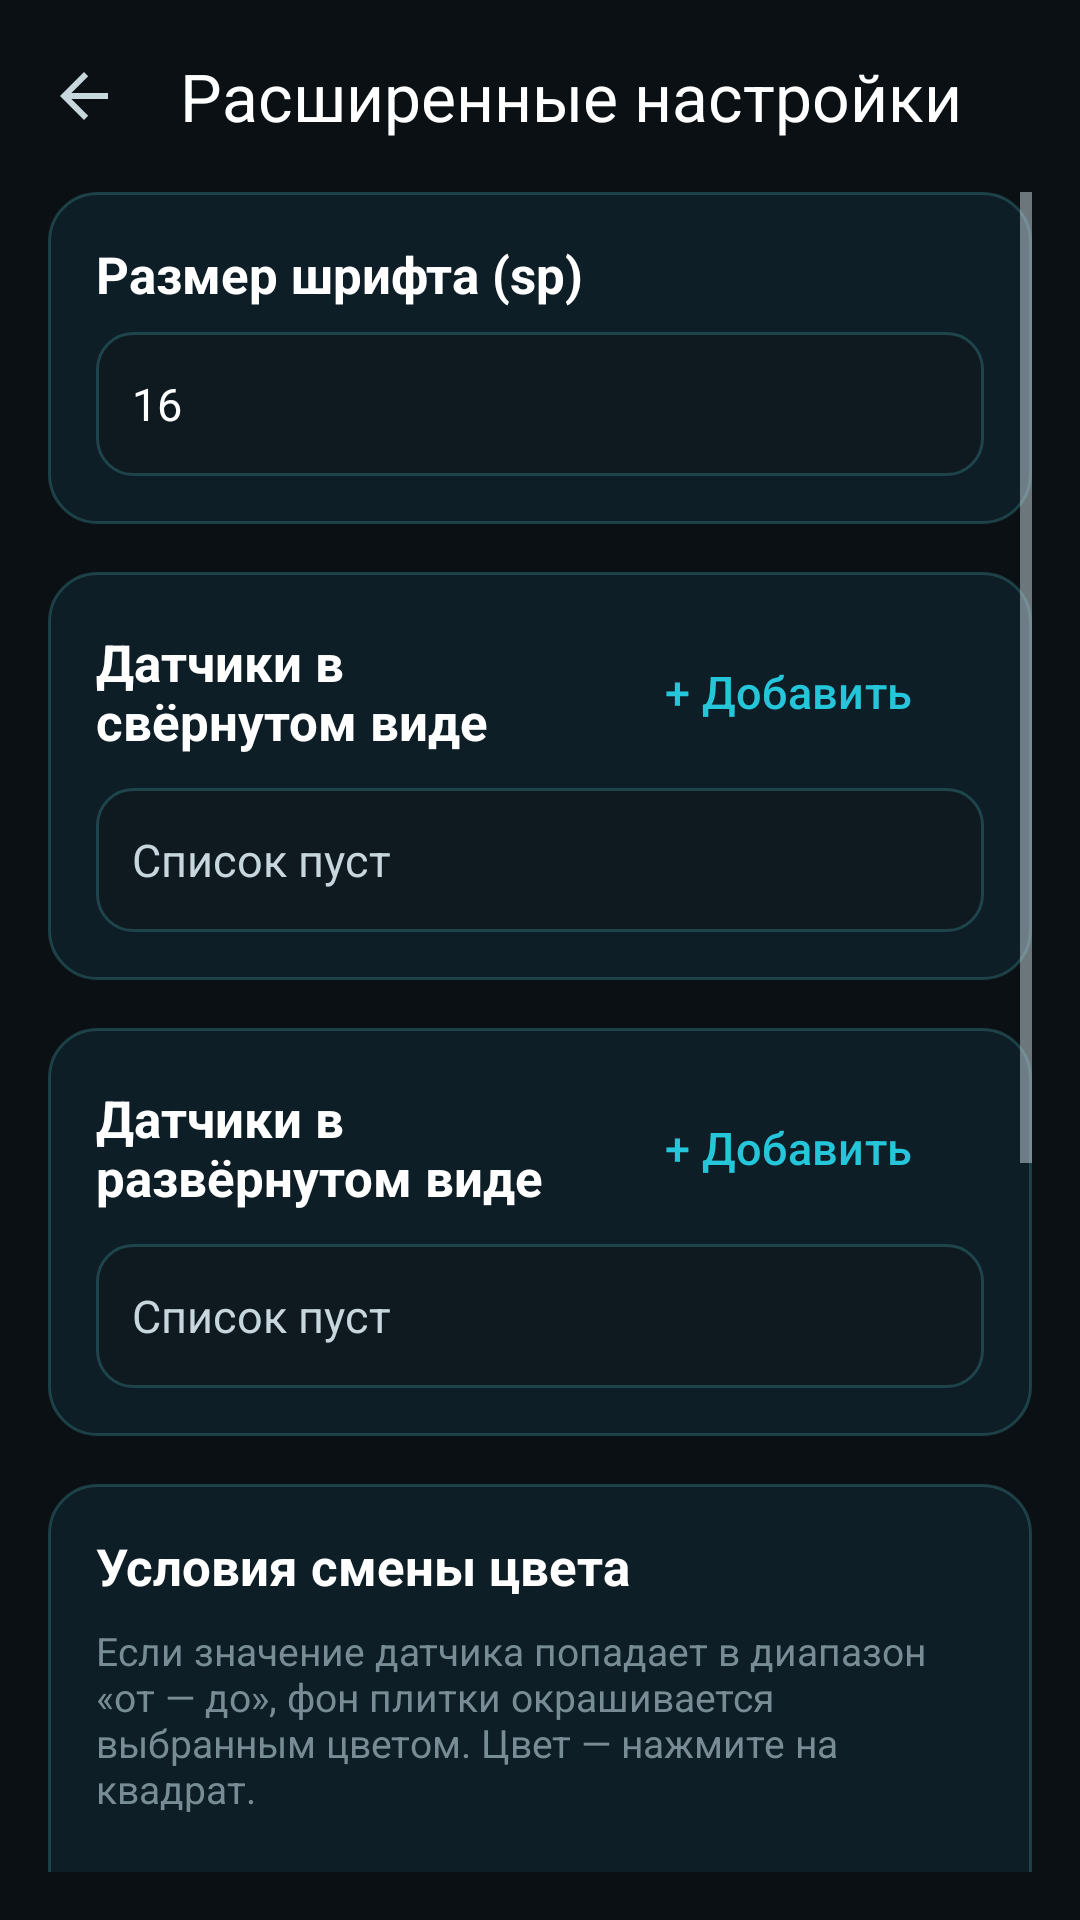

Android layout source for this screen:
<!-- AndroidManifest.xml: activity theme Theme.SmartHomeDashboard.Modern -->
<!-- res/layout/activity_advanced_widget_settings.xml -->
<?xml version="1.0" encoding="utf-8"?>
<LinearLayout xmlns:android="http://schemas.android.com/apk/res/android"
    xmlns:app="http://schemas.android.com/apk/res-auto"
    android:layout_width="match_parent"
    android:layout_height="match_parent"
    android:orientation="vertical">

    <androidx.appcompat.widget.Toolbar
        android:id="@+id/toolbar"
        android:layout_width="match_parent"
        android:layout_height="?attr/actionBarSize"
        android:background="@color/modern_background"
        app:navigationContentDescription="Назад"
        app:navigationIcon="?attr/homeAsUpIndicator"
        app:title="Расширенные настройки"
        app:titleTextColor="@color/modern_text_primary" />

    <ScrollView
        android:layout_width="match_parent"
        android:layout_height="match_parent"
        android:paddingStart="@dimen/modern_space_l"
        android:paddingEnd="@dimen/modern_space_l"
        android:paddingBottom="@dimen/modern_space_l">

        <LinearLayout
            android:layout_width="match_parent"
            android:layout_height="wrap_content"
            android:orientation="vertical">

            
            <LinearLayout style="@style/Widget.Modern.Section"
                android:layout_width="match_parent"
                android:layout_height="wrap_content">

                <TextView
                    android:layout_width="wrap_content"
                    android:layout_height="wrap_content"
                    android:labelFor="@id/etFontSize"
                    android:text="Размер шрифта (sp)"
                    android:textAppearance="@style/TextAppearance.Modern.Title" />

                <EditText
                    android:id="@+id/etFontSize"
                    style="@style/Widget.Modern.Input"
                    android:layout_width="match_parent"
                    android:layout_height="wrap_content"
                    android:layout_marginTop="@dimen/modern_space_s"
                    android:autofillHints=""
                    android:importantForAutofill="no"
                    android:inputType="number"
                    android:text="16" />
            </LinearLayout>

            
            <LinearLayout style="@style/Widget.Modern.Section"
                android:layout_width="match_parent"
                android:layout_height="wrap_content"
                android:layout_marginTop="@dimen/modern_space_l">

                <LinearLayout
                    android:layout_width="match_parent"
                    android:layout_height="wrap_content"
                    android:gravity="center_vertical"
                    android:orientation="horizontal">

                    <TextView
                        android:layout_width="0dp"
                        android:layout_height="wrap_content"
                        android:layout_weight="1"
                        android:text="Датчики в свёрнутом виде"
                        android:textAppearance="@style/TextAppearance.Modern.Title" />

                    <Button
                        android:id="@+id/btnAddCollapsed"
                        style="@style/Widget.Modern.Button.Secondary"
                        android:layout_width="wrap_content"
                        android:layout_height="wrap_content"
                        android:contentDescription="Добавить датчик в свёрнутый вид"
                        android:text="+ Добавить" />
                </LinearLayout>

                <TextView
                    android:id="@+id/tvCollapsedHint"
                    android:layout_width="match_parent"
                    android:layout_height="wrap_content"
                    android:layout_marginTop="@dimen/modern_space_s"
                    android:background="@drawable/modern_bg_input"
                    android:gravity="center_vertical"
                    android:minHeight="@dimen/modern_touch_target"
                    android:paddingStart="@dimen/modern_space_m"
                    android:paddingEnd="@dimen/modern_space_m"
                    android:text="Список пуст"
                    android:textAppearance="@style/TextAppearance.Modern.Secondary" />

                <androidx.recyclerview.widget.RecyclerView
                    android:id="@+id/rvCollapsedSensors"
                    android:layout_width="match_parent"
                    android:layout_height="wrap_content"
                    android:layout_marginTop="@dimen/modern_space_s"
                    android:visibility="gone" />
            </LinearLayout>

            
            <LinearLayout style="@style/Widget.Modern.Section"
                android:layout_width="match_parent"
                android:layout_height="wrap_content"
                android:layout_marginTop="@dimen/modern_space_l">

                <LinearLayout
                    android:layout_width="match_parent"
                    android:layout_height="wrap_content"
                    android:gravity="center_vertical"
                    android:orientation="horizontal">

                    <TextView
                        android:layout_width="0dp"
                        android:layout_height="wrap_content"
                        android:layout_weight="1"
                        android:text="Датчики в развёрнутом виде"
                        android:textAppearance="@style/TextAppearance.Modern.Title" />

                    <Button
                        android:id="@+id/btnAddExpanded"
                        style="@style/Widget.Modern.Button.Secondary"
                        android:layout_width="wrap_content"
                        android:layout_height="wrap_content"
                        android:contentDescription="Добавить датчик в развёрнутый вид"
                        android:text="+ Добавить" />
                </LinearLayout>

                <TextView
                    android:id="@+id/tvExpandedHint"
                    android:layout_width="match_parent"
                    android:layout_height="wrap_content"
                    android:layout_marginTop="@dimen/modern_space_s"
                    android:background="@drawable/modern_bg_input"
                    android:gravity="center_vertical"
                    android:minHeight="@dimen/modern_touch_target"
                    android:paddingStart="@dimen/modern_space_m"
                    android:paddingEnd="@dimen/modern_space_m"
                    android:text="Список пуст"
                    android:textAppearance="@style/TextAppearance.Modern.Secondary" />

                <androidx.recyclerview.widget.RecyclerView
                    android:id="@+id/rvExpandedSensors"
                    android:layout_width="match_parent"
                    android:layout_height="wrap_content"
                    android:layout_marginTop="@dimen/modern_space_s"
                    android:visibility="gone" />
            </LinearLayout>

            
            <LinearLayout style="@style/Widget.Modern.Section"
                android:layout_width="match_parent"
                android:layout_height="wrap_content"
                android:layout_marginTop="@dimen/modern_space_l">

                <TextView
                    android:layout_width="wrap_content"
                    android:layout_height="wrap_content"
                    android:text="Условия смены цвета"
                    android:textAppearance="@style/TextAppearance.Modern.Title" />

                <TextView
                    style="@style/SettingsHint"
                    android:text="Если значение датчика попадает в диапазон «от — до», фон плитки окрашивается выбранным цветом. Цвет — нажмите на квадрат." />

                <Button
                    android:id="@+id/btnAddColorRule"
                    style="@style/Widget.Modern.Button.Secondary"
                    android:layout_width="match_parent"
                    android:layout_height="wrap_content"
                    android:layout_marginTop="@dimen/modern_space_m"
                    android:text="+ Добавить условие" />

                <androidx.recyclerview.widget.RecyclerView
                    android:id="@+id/rvColorRules"
                    android:layout_width="match_parent"
                    android:layout_height="300dp"
                    android:layout_marginTop="@dimen/modern_space_s"
                    android:nestedScrollingEnabled="true" />
            </LinearLayout>

            
            <LinearLayout
                android:layout_width="match_parent"
                android:layout_height="wrap_content"
                android:layout_marginTop="@dimen/modern_space_xl"
                android:orientation="horizontal">

                <Button
                    android:id="@+id/btnCancel"
                    style="@style/Widget.Modern.Button.Secondary"
                    android:layout_width="0dp"
                    android:layout_height="wrap_content"
                    android:layout_marginEnd="@dimen/modern_space_s"
                    android:layout_weight="1"
                    android:text="Отмена" />

                <Button
                    android:id="@+id/btnSave"
                    style="@style/Widget.Modern.Button.Primary"
                    android:layout_width="0dp"
                    android:layout_height="wrap_content"
                    android:layout_marginStart="@dimen/modern_space_s"
                    android:layout_weight="1"
                    android:text="Сохранить" />
            </LinearLayout>
        </LinearLayout>
    </ScrollView>
</LinearLayout>
<!-- resources referenced by this layout -->
<resources>
  <color name="modern_background">#FF0A1014</color>
  <color name="modern_text_primary">#FFFFFFFF</color>
  <dimen name="modern_space_l">16dp</dimen>
  <dimen name="modern_space_m">12dp</dimen>
  <dimen name="modern_space_s">8dp</dimen>
  <dimen name="modern_space_xl">24dp</dimen>
  <dimen name="modern_touch_target">48dp</dimen>
  <style name="SettingsHint" parent="">
          <item name="android:layout_width">match_parent</item>
          <item name="android:layout_height">wrap_content</item>
          <item name="android:layout_marginTop">@dimen/modern_space_s</item>
          <item name="android:textAppearance">@style/TextAppearance.Modern.Caption</item>
      </style>
  <style name="TextAppearance.Modern.Secondary" parent="TextAppearance.AppCompat">
          <item name="android:textSize">@dimen/modern_text_body</item>
          <item name="android:textColor">@color/modern_text_secondary</item>
      </style>
  <style name="TextAppearance.Modern.Title" parent="TextAppearance.AppCompat">
          <item name="android:textSize">@dimen/modern_text_title</item>
          <item name="android:textColor">@color/modern_text_primary</item>
          <item name="android:textStyle">bold</item>
      </style>
  <style name="Widget.Modern.Button.Primary" parent="Widget.Material3.Button">
          <item name="backgroundTint">@color/modern_button_primary_bg</item>
          <item name="android:textColor">@color/modern_on_accent</item>
          <item name="cornerRadius">@dimen/modern_radius_control</item>
          <item name="android:minHeight">@dimen/modern_touch_target</item>
          <item name="android:textAllCaps">false</item>
          <item name="android:textSize">@dimen/modern_text_body</item>
      </style>
  <style name="Widget.Modern.Section" parent="">
          <item name="android:background">@drawable/modern_bg_section</item>
          <item name="android:orientation">vertical</item>
          <item name="android:padding">@dimen/modern_space_l</item>
      </style>
  <color name="modern_surface_input">#FF0F1A20</color>
  <color name="modern_accent">#FF26C6DA</color>
  <dimen name="modern_radius_control">12dp</dimen>
  <color name="modern_border">#6E347880</color>
  <style name="TextAppearance.Modern.Caption" parent="TextAppearance.AppCompat">
          <item name="android:textSize">@dimen/modern_text_caption</item>
          <item name="android:textColor">@color/modern_text_hint</item>
      </style>
  <dimen name="modern_text_body">15sp</dimen>
  <color name="modern_text_secondary">#FFC8D6DE</color>
  <dimen name="modern_text_title">17sp</dimen>
  <color name="modern_on_accent">#FF062A30</color>
  <color name="modern_accent_soft">#3C26C6DA</color>
  <style name="TextAppearance.Modern.Body" parent="TextAppearance.AppCompat">
          <item name="android:textSize">@dimen/modern_text_body</item>
          <item name="android:textColor">@color/modern_text_primary</item>
      </style>
  <color name="modern_text_hint">#FF788C96</color>
  <!-- drawable modern_bg_section (drawable) -->
  <?xml version="1.0" encoding="utf-8"?>
  <shape xmlns:android="http://schemas.android.com/apk/res/android" android:shape="rectangle">
      <solid android:color="@color/modern_surface" />
      <stroke android:width="1dp" android:color="@color/modern_border" />
      <corners android:radius="@dimen/modern_radius_section" />
  </shape>
  <color name="modern_error">#FFFF7878</color>
  <color name="modern_surface">#FF0E1E26</color>
  <dimen name="modern_text_caption">13sp</dimen>
  <dimen name="modern_radius_section">16dp</dimen>
</resources>
